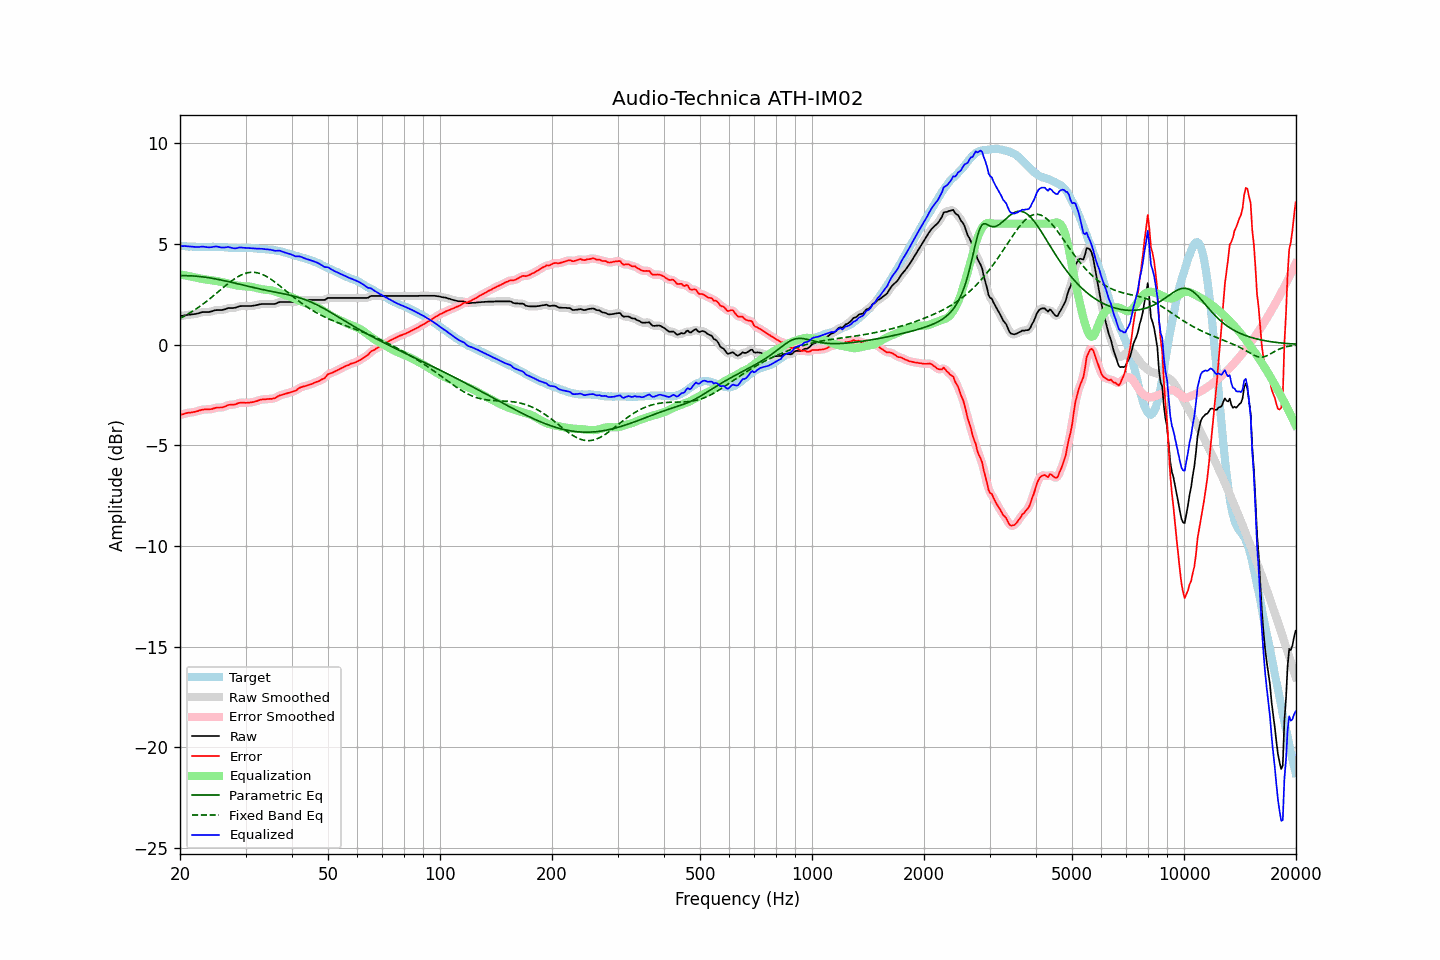

The table this chart was drawn from, first rows:
frequency, raw, error, smoothed, error_smoothed, equalization, parametric_eq, fixed_band_eq, equalized_raw, equalized_smoothed, target
20.00, 1.41, -3.49, 1.41, -3.49, 3.48, 3.42, 1.30, 4.90, 4.89, 4.90
20.20, 1.42, -3.47, 1.42, -3.47, 3.47, 3.42, 1.34, 4.89, 4.89, 4.89
20.40, 1.43, -3.46, 1.44, -3.45, 3.45, 3.42, 1.38, 4.89, 4.89, 4.89
20.61, 1.45, -3.43, 1.45, -3.43, 3.44, 3.42, 1.43, 4.89, 4.89, 4.88
20.81, 1.46, -3.41, 1.46, -3.41, 3.42, 3.42, 1.47, 4.88, 4.88, 4.87
21.02, 1.47, -3.39, 1.47, -3.39, 3.41, 3.42, 1.52, 4.88, 4.88, 4.86
21.23, 1.48, -3.38, 1.48, -3.38, 3.39, 3.41, 1.56, 4.87, 4.87, 4.86
21.44, 1.49, -3.38, 1.49, -3.37, 3.37, 3.41, 1.61, 4.86, 4.86, 4.87
21.66, 1.50, -3.36, 1.50, -3.36, 3.35, 3.41, 1.66, 4.86, 4.86, 4.86
21.87, 1.51, -3.35, 1.51, -3.35, 3.34, 3.40, 1.71, 4.85, 4.85, 4.86
22.09, 1.52, -3.33, 1.52, -3.33, 3.32, 3.39, 1.77, 4.84, 4.84, 4.85
22.31, 1.54, -3.31, 1.54, -3.30, 3.30, 3.39, 1.82, 4.84, 4.84, 4.85
22.54, 1.56, -3.28, 1.57, -3.28, 3.28, 3.38, 1.88, 4.84, 4.85, 4.84
22.76, 1.59, -3.26, 1.59, -3.26, 3.27, 3.37, 1.93, 4.86, 4.86, 4.85
22.99, 1.61, -3.24, 1.61, -3.24, 3.25, 3.36, 1.99, 4.86, 4.86, 4.85
23.22, 1.61, -3.23, 1.61, -3.23, 3.24, 3.35, 2.05, 4.85, 4.85, 4.84
23.45, 1.61, -3.22, 1.61, -3.22, 3.23, 3.34, 2.11, 4.84, 4.84, 4.84
23.69, 1.61, -3.22, 1.61, -3.22, 3.22, 3.33, 2.17, 4.83, 4.83, 4.84
23.92, 1.61, -3.22, 1.62, -3.22, 3.21, 3.32, 2.24, 4.82, 4.83, 4.84
24.16, 1.63, -3.21, 1.63, -3.21, 3.20, 3.30, 2.30, 4.83, 4.83, 4.85
24.40, 1.65, -3.20, 1.65, -3.20, 3.19, 3.29, 2.37, 4.84, 4.84, 4.85
24.65, 1.68, -3.17, 1.68, -3.17, 3.18, 3.28, 2.43, 4.86, 4.86, 4.85
24.89, 1.70, -3.15, 1.70, -3.15, 3.17, 3.26, 2.50, 4.87, 4.87, 4.85
25.14, 1.71, -3.13, 1.71, -3.13, 3.15, 3.25, 2.57, 4.87, 4.86, 4.84
25.39, 1.71, -3.13, 1.71, -3.13, 3.14, 3.23, 2.63, 4.85, 4.85, 4.84
25.65, 1.71, -3.13, 1.71, -3.13, 3.12, 3.21, 2.70, 4.83, 4.83, 4.84
25.91, 1.71, -3.13, 1.72, -3.12, 3.10, 3.20, 2.77, 4.81, 4.82, 4.84
26.16, 1.73, -3.11, 1.73, -3.11, 3.08, 3.18, 2.84, 4.82, 4.82, 4.84
26.43, 1.75, -3.08, 1.76, -3.08, 3.07, 3.16, 2.90, 4.82, 4.82, 4.83
26.69, 1.78, -3.04, 1.78, -3.04, 3.05, 3.14, 2.97, 4.83, 4.84, 4.83
26.96, 1.81, -3.00, 1.80, -3.01, 3.03, 3.13, 3.03, 4.85, 4.84, 4.82
27.23, 1.81, -2.99, 1.81, -3.00, 3.01, 3.11, 3.09, 4.83, 4.83, 4.80
27.50, 1.81, -2.99, 1.81, -2.99, 2.99, 3.09, 3.15, 4.80, 4.81, 4.80
27.77, 1.81, -2.99, 1.81, -2.99, 2.97, 3.07, 3.21, 4.78, 4.79, 4.80
28.05, 1.82, -2.98, 1.82, -2.98, 2.95, 3.05, 3.27, 4.78, 4.78, 4.80
28.33, 1.84, -2.96, 1.85, -2.95, 2.94, 3.03, 3.32, 4.78, 4.79, 4.80
28.62, 1.87, -2.92, 1.87, -2.92, 2.93, 3.01, 3.37, 4.80, 4.80, 4.79
28.90, 1.90, -2.90, 1.90, -2.90, 2.92, 2.99, 3.41, 4.82, 4.81, 4.80
29.19, 1.91, -2.88, 1.91, -2.89, 2.91, 2.97, 3.45, 4.82, 4.82, 4.80
29.48, 1.91, -2.89, 1.91, -2.89, 2.90, 2.96, 3.49, 4.81, 4.81, 4.80
29.78, 1.91, -2.89, 1.91, -2.89, 2.89, 2.94, 3.52, 4.80, 4.80, 4.80
30.08, 1.91, -2.90, 1.91, -2.89, 2.89, 2.92, 3.54, 4.80, 4.80, 4.81
30.38, 1.91, -2.89, 1.91, -2.89, 2.88, 2.90, 3.56, 4.80, 4.80, 4.80
30.68, 1.91, -2.89, 1.91, -2.88, 2.88, 2.88, 3.58, 4.79, 4.79, 4.80
30.99, 1.91, -2.87, 1.91, -2.88, 2.87, 2.86, 3.59, 4.78, 4.79, 4.79
31.30, 1.92, -2.86, 1.92, -2.86, 2.86, 2.84, 3.59, 4.78, 4.78, 4.78
31.61, 1.93, -2.85, 1.93, -2.85, 2.84, 2.82, 3.59, 4.77, 4.77, 4.78
31.93, 1.95, -2.82, 1.95, -2.83, 2.82, 2.81, 3.58, 4.77, 4.77, 4.77
32.24, 1.96, -2.81, 1.97, -2.80, 2.80, 2.79, 3.56, 4.76, 4.76, 4.77
32.57, 1.98, -2.77, 1.98, -2.77, 2.78, 2.77, 3.54, 4.76, 4.76, 4.76
32.89, 2.00, -2.74, 2.00, -2.75, 2.76, 2.75, 3.52, 4.76, 4.76, 4.74
33.22, 2.01, -2.73, 2.01, -2.73, 2.74, 2.74, 3.49, 4.76, 4.75, 4.74
33.55, 2.01, -2.73, 2.01, -2.72, 2.73, 2.72, 3.45, 4.74, 4.74, 4.74
33.89, 2.01, -2.72, 2.01, -2.72, 2.72, 2.70, 3.41, 4.73, 4.74, 4.74
34.23, 2.01, -2.71, 2.01, -2.71, 2.72, 2.69, 3.37, 4.73, 4.73, 4.72
34.57, 2.01, -2.71, 2.01, -2.71, 2.71, 2.67, 3.32, 4.72, 4.72, 4.72
34.92, 2.01, -2.70, 2.01, -2.70, 2.70, 2.65, 3.27, 4.71, 4.71, 4.71
35.27, 2.01, -2.70, 2.01, -2.70, 2.69, 2.64, 3.22, 4.70, 4.69, 4.71
35.62, 2.01, -2.68, 2.01, -2.68, 2.67, 2.62, 3.16, 4.68, 4.68, 4.69
35.97, 2.01, -2.67, 2.02, -2.66, 2.64, 2.61, 3.10, 4.65, 4.66, 4.68
... 635 more rows
